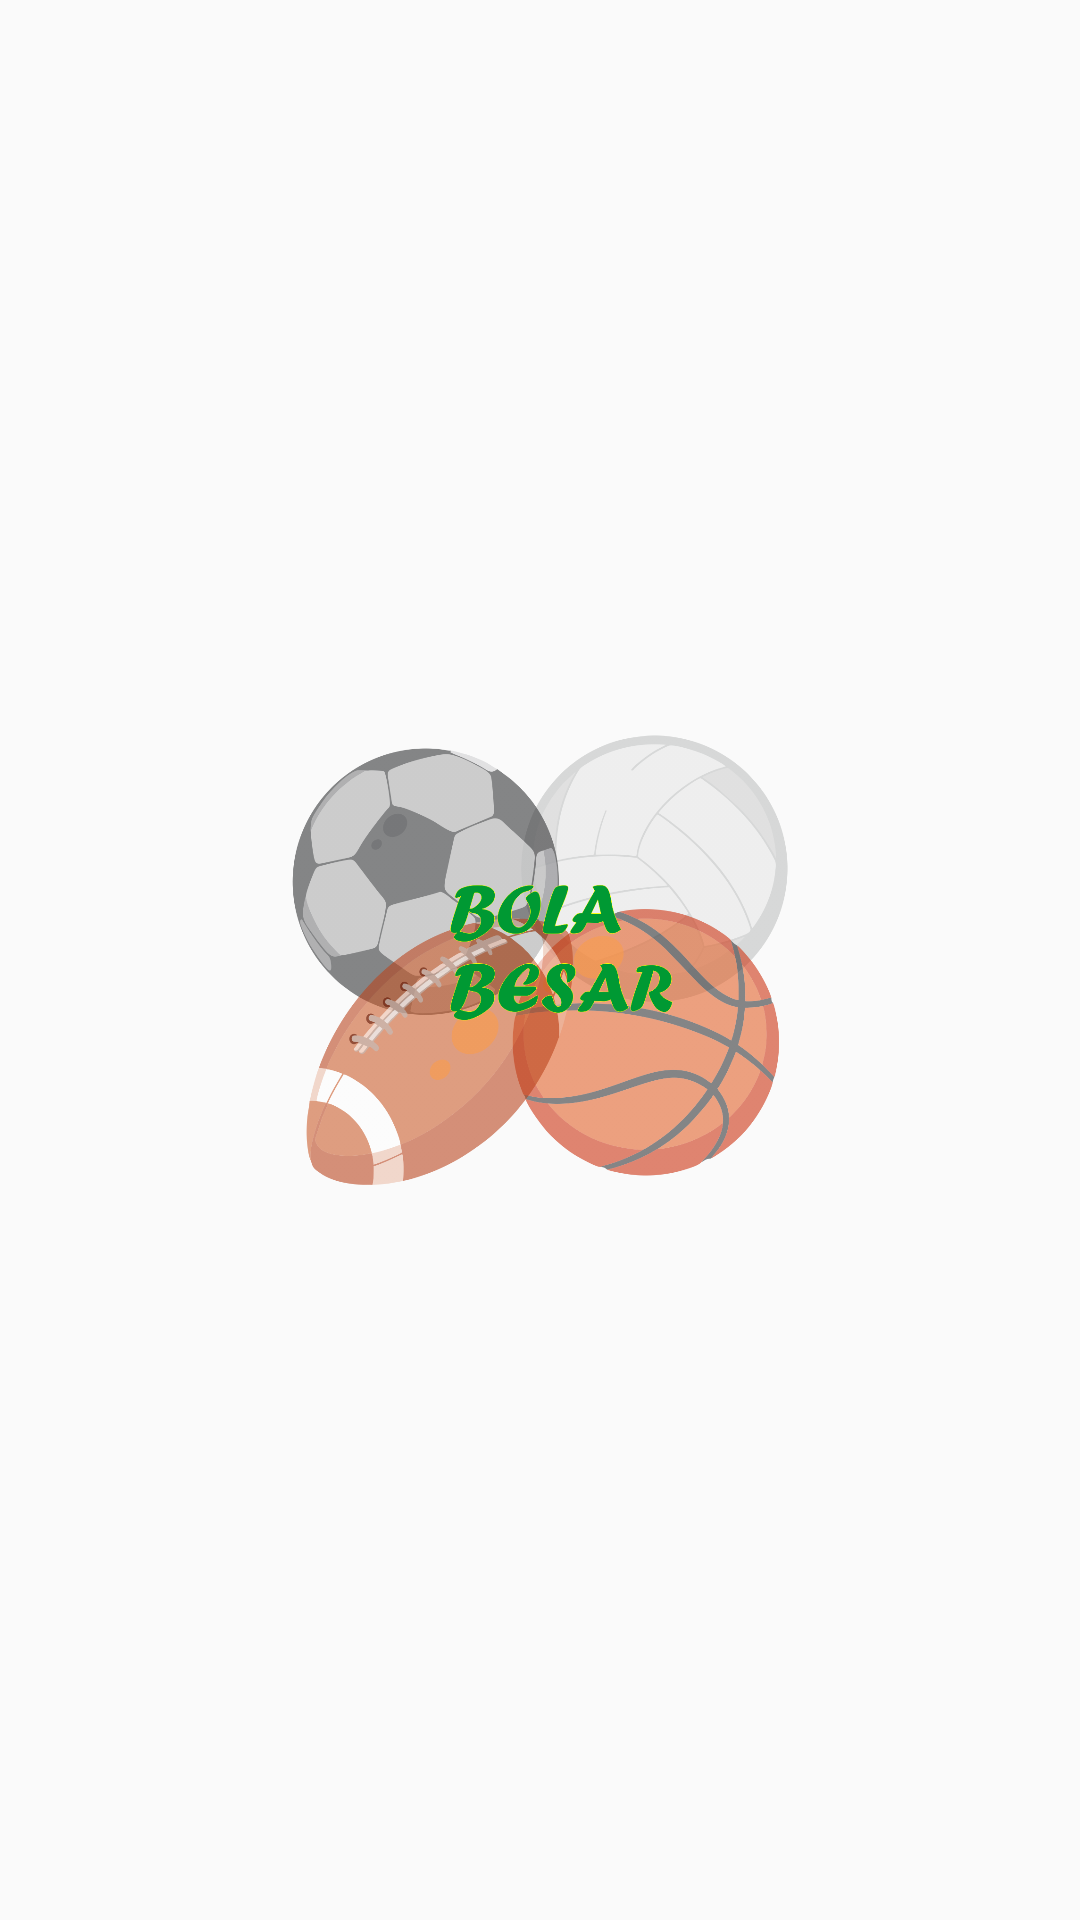

Here is an Android app screen rendered from its layout file. Give the layout XML and the strings, colors and styles it references.
<!-- AndroidManifest.xml: application theme AppTheme -->
<!-- res/layout/activity_screen_ball.xml -->
<?xml version="1.0" encoding="utf-8"?>
<RelativeLayout xmlns:android="http://schemas.android.com/apk/res/android"
    xmlns:tools="http://schemas.android.com/tools"
    android:id="@+id/activity_main"
    android:layout_width="match_parent"
    android:layout_height="match_parent"
    android:background="@drawable/background"
    android:gravity="center"
    tools:context=".MainActivity">

    <ImageView
        android:layout_width="200dp"
        android:layout_height="150dp"
        android:id="@+id/logo"
        android:src="@drawable/lala"
        android:layout_centerVertical="true"
        android:layout_alignParentLeft="true"
        android:layout_alignParentStart="true" />

</RelativeLayout>
<!-- resources referenced by this layout -->
<resources>
  <!-- drawable lala: png bitmap (drawable, 254496 bytes) -->
  <style name="AppTheme" parent="Theme.AppCompat.Light.DarkActionBar">
          
          <item name="colorPrimary">@color/colorPrimary</item>
          <item name="colorPrimaryDark">@color/colorPrimaryDark</item>
          <item name="colorAccent">@color/colorAccent</item>
          <item name="editTextColor">@color/ColorText</item>
      </style>
  <color name="colorPrimary">#008577</color>
  <color name="colorPrimaryDark">#00574B</color>
  <color name="colorAccent">#D81B60</color>
  <color name="ColorText">#FFFFFF</color>
</resources>
